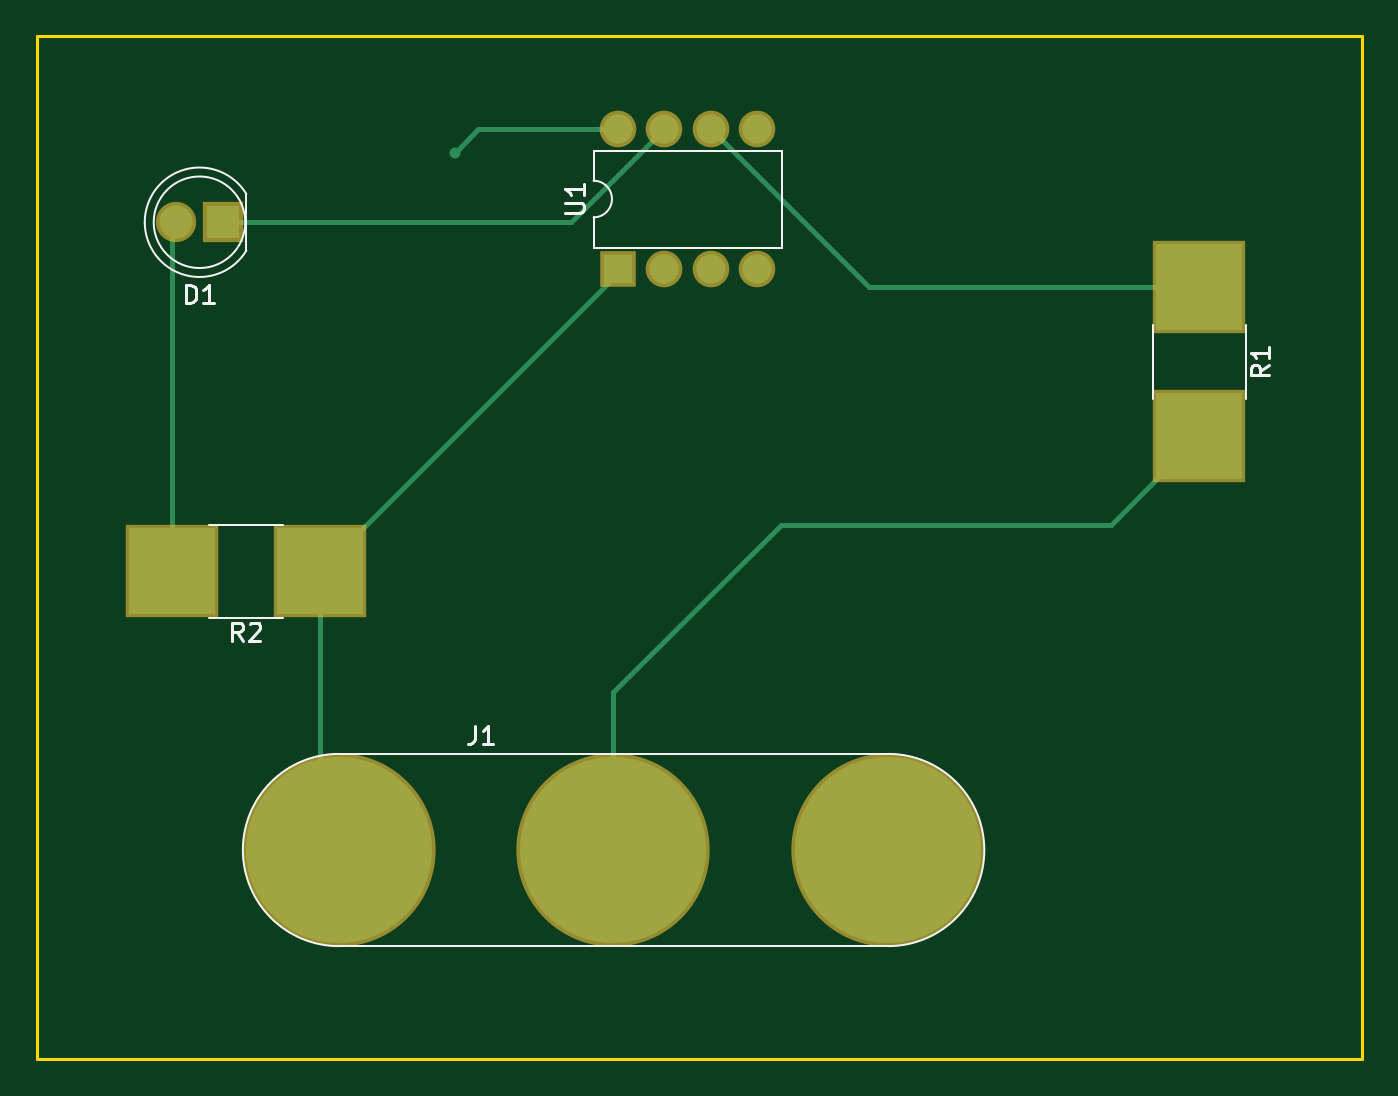
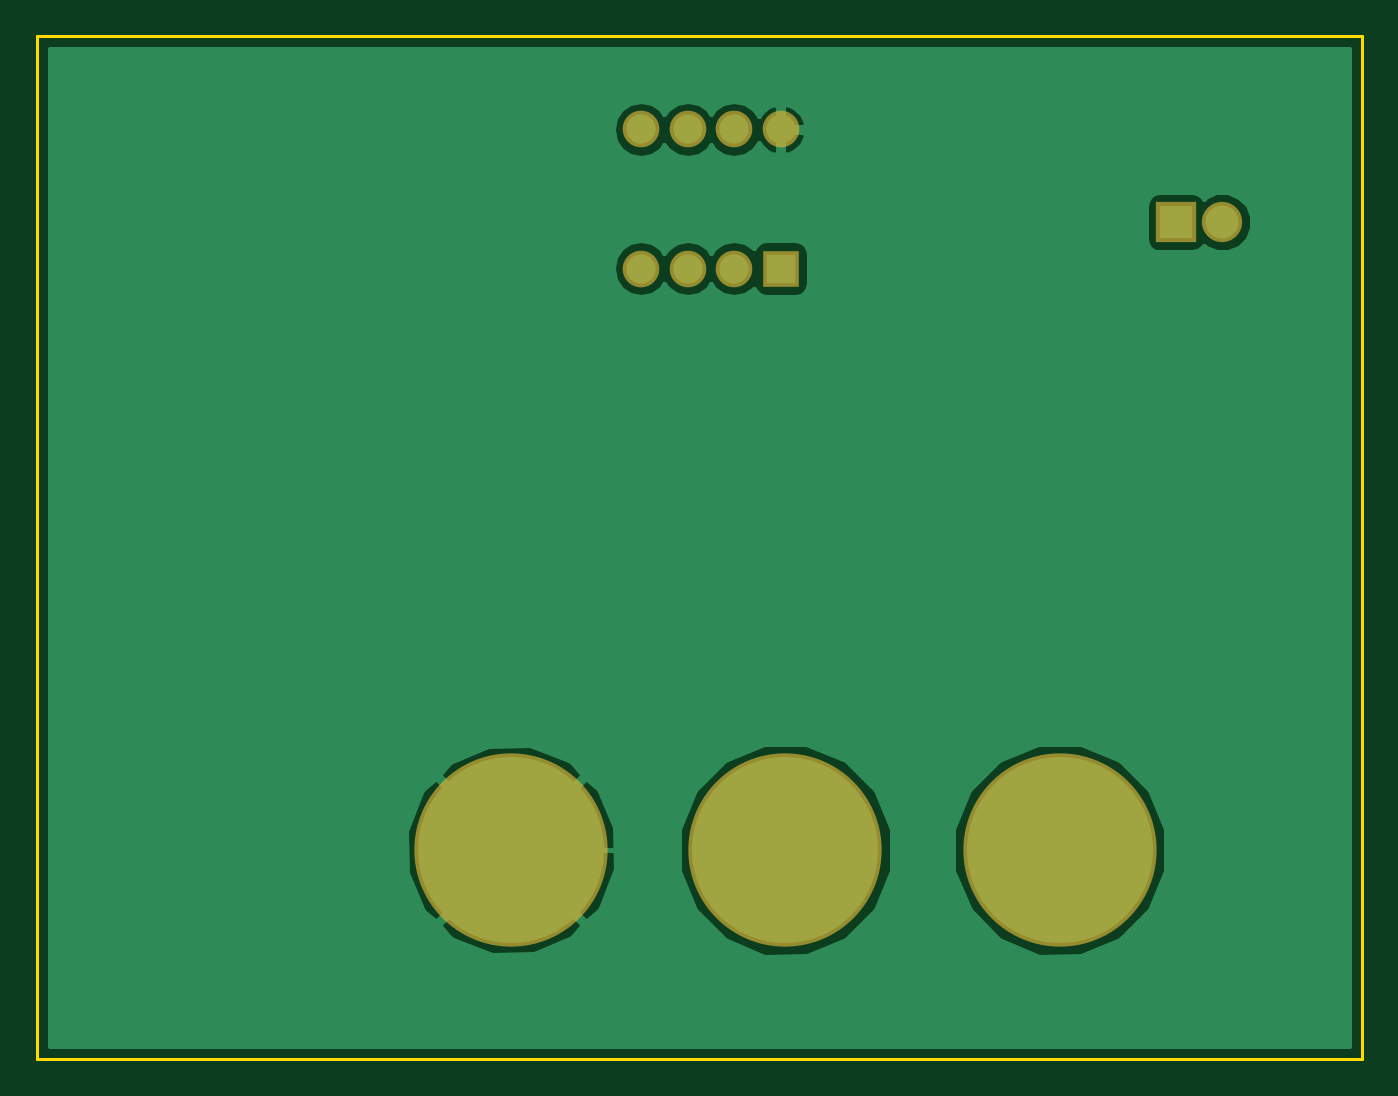
Circuit board: 6 layer files. Board 72.4 x 55.9 mm.
- bottom_copper: tutorial1-B.Cu.gbr (14436 bytes)
- bottom_mask: tutorial1-B.Mask.gbr (786 bytes)
- outline: tutorial1-Edge.Cuts.gbr (515 bytes)
- top_copper: tutorial1-F.Cu.gbr (1903 bytes)
- top_mask: tutorial1-F.Mask.gbr (929 bytes)
- top_silk: tutorial1-F.SilkS.gbr (3986 bytes)

=== bottom_copper: tutorial1-B.Cu.gbr (14436 bytes, source omitted) ===
=== bottom_mask: tutorial1-B.Mask.gbr ===
G04 #@! TF.FileFunction,Soldermask,Bot*
%FSLAX46Y46*%
G04 Gerber Fmt 4.6, Leading zero omitted, Abs format (unit mm)*
G04 Created by KiCad (PCBNEW 4.0.7) date 05/06/18 20:10:14*
%MOMM*%
%LPD*%
G01*
G04 APERTURE LIST*
%ADD10C,0.100000*%
%ADD11R,2.200000X2.200000*%
%ADD12C,2.200000*%
%ADD13C,10.560000*%
%ADD14R,2.000000X2.000000*%
%ADD15O,2.000000X2.000000*%
G04 APERTURE END LIST*
D10*
D11*
X153670000Y-101600000D03*
D12*
X151130000Y-101600000D03*
D13*
X160020000Y-135890000D03*
X189990000Y-135890000D03*
X175010000Y-135890000D03*
D14*
X175260000Y-104140000D03*
D15*
X182880000Y-96520000D03*
X177800000Y-104140000D03*
X180340000Y-96520000D03*
X180340000Y-104140000D03*
X177800000Y-96520000D03*
X182880000Y-104140000D03*
X175260000Y-96520000D03*
M02*

=== outline: tutorial1-Edge.Cuts.gbr ===
G04 #@! TF.FileFunction,Profile,NP*
%FSLAX46Y46*%
G04 Gerber Fmt 4.6, Leading zero omitted, Abs format (unit mm)*
G04 Created by KiCad (PCBNEW 4.0.7) date 05/06/18 20:10:14*
%MOMM*%
%LPD*%
G01*
G04 APERTURE LIST*
%ADD10C,0.100000*%
%ADD11C,0.150000*%
G04 APERTURE END LIST*
D10*
D11*
X215900000Y-147320000D02*
X215900000Y-91440000D01*
X143510000Y-147320000D02*
X215900000Y-147320000D01*
X143510000Y-91440000D02*
X143510000Y-147320000D01*
X215900000Y-91440000D02*
X143510000Y-91440000D01*
M02*

=== top_copper: tutorial1-F.Cu.gbr ===
G04 #@! TF.FileFunction,Copper,L1,Top,Signal*
%FSLAX46Y46*%
G04 Gerber Fmt 4.6, Leading zero omitted, Abs format (unit mm)*
G04 Created by KiCad (PCBNEW 4.0.7) date 05/06/18 20:10:14*
%MOMM*%
%LPD*%
G01*
G04 APERTURE LIST*
%ADD10C,0.100000*%
%ADD11R,1.800000X1.800000*%
%ADD12C,1.800000*%
%ADD13C,10.160000*%
%ADD14R,4.700000X4.700000*%
%ADD15R,1.600000X1.600000*%
%ADD16O,1.600000X1.600000*%
%ADD17C,0.600000*%
%ADD18C,0.300000*%
%ADD19C,0.250000*%
G04 APERTURE END LIST*
D10*
D11*
X153670000Y-101600000D03*
D12*
X151130000Y-101600000D03*
D13*
X160020000Y-135890000D03*
X189990000Y-135890000D03*
X175010000Y-135890000D03*
D14*
X207010000Y-105160000D03*
X207010000Y-113280000D03*
X159000000Y-120650000D03*
X150880000Y-120650000D03*
D15*
X175260000Y-104140000D03*
D16*
X182880000Y-96520000D03*
X177800000Y-104140000D03*
X180340000Y-96520000D03*
X180340000Y-104140000D03*
X177800000Y-96520000D03*
X182880000Y-104140000D03*
X175260000Y-96520000D03*
D17*
X166370000Y-97790000D03*
D18*
X153670000Y-101600000D02*
X172720000Y-101600000D01*
X172720000Y-101600000D02*
X177800000Y-96520000D01*
X150880000Y-120650000D02*
X150880000Y-101850000D01*
X150880000Y-101850000D02*
X151130000Y-101600000D01*
X159000000Y-120650000D02*
X159000000Y-134870000D01*
X159000000Y-134870000D02*
X160020000Y-135890000D01*
D19*
X175260000Y-104140000D02*
X175260000Y-104390000D01*
X175260000Y-104390000D02*
X159000000Y-120650000D01*
X167640000Y-96520000D02*
X166370000Y-97790000D01*
X167640000Y-96520000D02*
X175260000Y-96520000D01*
D18*
X184150000Y-118110000D02*
X202180000Y-118110000D01*
X175010000Y-127250000D02*
X184150000Y-118110000D01*
X175010000Y-135890000D02*
X175010000Y-127250000D01*
X202180000Y-118110000D02*
X207010000Y-113280000D01*
X207010000Y-105160000D02*
X188980000Y-105160000D01*
X188980000Y-105160000D02*
X180340000Y-96520000D01*
M02*

=== top_mask: tutorial1-F.Mask.gbr ===
G04 #@! TF.FileFunction,Soldermask,Top*
%FSLAX46Y46*%
G04 Gerber Fmt 4.6, Leading zero omitted, Abs format (unit mm)*
G04 Created by KiCad (PCBNEW 4.0.7) date 05/06/18 20:10:14*
%MOMM*%
%LPD*%
G01*
G04 APERTURE LIST*
%ADD10C,0.100000*%
%ADD11R,2.200000X2.200000*%
%ADD12C,2.200000*%
%ADD13C,10.560000*%
%ADD14R,5.100000X5.100000*%
%ADD15R,2.000000X2.000000*%
%ADD16O,2.000000X2.000000*%
G04 APERTURE END LIST*
D10*
D11*
X153670000Y-101600000D03*
D12*
X151130000Y-101600000D03*
D13*
X160020000Y-135890000D03*
X189990000Y-135890000D03*
X175010000Y-135890000D03*
D14*
X207010000Y-105160000D03*
X207010000Y-113280000D03*
X159000000Y-120650000D03*
X150880000Y-120650000D03*
D15*
X175260000Y-104140000D03*
D16*
X182880000Y-96520000D03*
X177800000Y-104140000D03*
X180340000Y-96520000D03*
X180340000Y-104140000D03*
X177800000Y-96520000D03*
X182880000Y-104140000D03*
X175260000Y-96520000D03*
M02*

=== top_silk: tutorial1-F.SilkS.gbr ===
G04 #@! TF.FileFunction,Legend,Top*
%FSLAX46Y46*%
G04 Gerber Fmt 4.6, Leading zero omitted, Abs format (unit mm)*
G04 Created by KiCad (PCBNEW 4.0.7) date 05/06/18 20:10:14*
%MOMM*%
%LPD*%
G01*
G04 APERTURE LIST*
%ADD10C,0.100000*%
%ADD11C,0.120000*%
%ADD12C,0.150000*%
G04 APERTURE END LIST*
D10*
D11*
X149410000Y-101599538D02*
G75*
G03X154960000Y-103144830I2990000J-462D01*
G01*
X149410000Y-101600462D02*
G75*
G02X154960000Y-100055170I2990000J462D01*
G01*
X154900000Y-101600000D02*
G75*
G03X154900000Y-101600000I-2500000J0D01*
G01*
X154960000Y-103145000D02*
X154960000Y-100055000D01*
X160020000Y-141140000D02*
X190020000Y-141140000D01*
X190020000Y-130640000D02*
X160020000Y-130640000D01*
X190020000Y-141140000D02*
G75*
G03X190020000Y-130640000I0J5250000D01*
G01*
X160020000Y-130640000D02*
G75*
G03X160020000Y-141140000I0J-5250000D01*
G01*
X204470000Y-107190000D02*
X204470000Y-111250000D01*
X209550000Y-107190000D02*
X209550000Y-111250000D01*
X156970000Y-118110000D02*
X152910000Y-118110000D01*
X156970000Y-123190000D02*
X152910000Y-123190000D01*
X173930000Y-99330000D02*
G75*
G02X173930000Y-101330000I0J-1000000D01*
G01*
X173930000Y-101330000D02*
X173930000Y-102980000D01*
X173930000Y-102980000D02*
X184210000Y-102980000D01*
X184210000Y-102980000D02*
X184210000Y-97680000D01*
X184210000Y-97680000D02*
X173930000Y-97680000D01*
X173930000Y-97680000D02*
X173930000Y-99330000D01*
D12*
X151661905Y-106012381D02*
X151661905Y-105012381D01*
X151900000Y-105012381D01*
X152042858Y-105060000D01*
X152138096Y-105155238D01*
X152185715Y-105250476D01*
X152233334Y-105440952D01*
X152233334Y-105583810D01*
X152185715Y-105774286D01*
X152138096Y-105869524D01*
X152042858Y-105964762D01*
X151900000Y-106012381D01*
X151661905Y-106012381D01*
X153185715Y-106012381D02*
X152614286Y-106012381D01*
X152900000Y-106012381D02*
X152900000Y-105012381D01*
X152804762Y-105155238D01*
X152709524Y-105250476D01*
X152614286Y-105298095D01*
X167436667Y-129092381D02*
X167436667Y-129806667D01*
X167389047Y-129949524D01*
X167293809Y-130044762D01*
X167150952Y-130092381D01*
X167055714Y-130092381D01*
X168436667Y-130092381D02*
X167865238Y-130092381D01*
X168150952Y-130092381D02*
X168150952Y-129092381D01*
X168055714Y-129235238D01*
X167960476Y-129330476D01*
X167865238Y-129378095D01*
X210822381Y-109386666D02*
X210346190Y-109720000D01*
X210822381Y-109958095D02*
X209822381Y-109958095D01*
X209822381Y-109577142D01*
X209870000Y-109481904D01*
X209917619Y-109434285D01*
X210012857Y-109386666D01*
X210155714Y-109386666D01*
X210250952Y-109434285D01*
X210298571Y-109481904D01*
X210346190Y-109577142D01*
X210346190Y-109958095D01*
X210822381Y-108434285D02*
X210822381Y-109005714D01*
X210822381Y-108720000D02*
X209822381Y-108720000D01*
X209965238Y-108815238D01*
X210060476Y-108910476D01*
X210108095Y-109005714D01*
X154773334Y-124462381D02*
X154440000Y-123986190D01*
X154201905Y-124462381D02*
X154201905Y-123462381D01*
X154582858Y-123462381D01*
X154678096Y-123510000D01*
X154725715Y-123557619D01*
X154773334Y-123652857D01*
X154773334Y-123795714D01*
X154725715Y-123890952D01*
X154678096Y-123938571D01*
X154582858Y-123986190D01*
X154201905Y-123986190D01*
X155154286Y-123557619D02*
X155201905Y-123510000D01*
X155297143Y-123462381D01*
X155535239Y-123462381D01*
X155630477Y-123510000D01*
X155678096Y-123557619D01*
X155725715Y-123652857D01*
X155725715Y-123748095D01*
X155678096Y-123890952D01*
X155106667Y-124462381D01*
X155725715Y-124462381D01*
X172382381Y-101091905D02*
X173191905Y-101091905D01*
X173287143Y-101044286D01*
X173334762Y-100996667D01*
X173382381Y-100901429D01*
X173382381Y-100710952D01*
X173334762Y-100615714D01*
X173287143Y-100568095D01*
X173191905Y-100520476D01*
X172382381Y-100520476D01*
X173382381Y-99520476D02*
X173382381Y-100091905D01*
X173382381Y-99806191D02*
X172382381Y-99806191D01*
X172525238Y-99901429D01*
X172620476Y-99996667D01*
X172668095Y-100091905D01*
M02*

